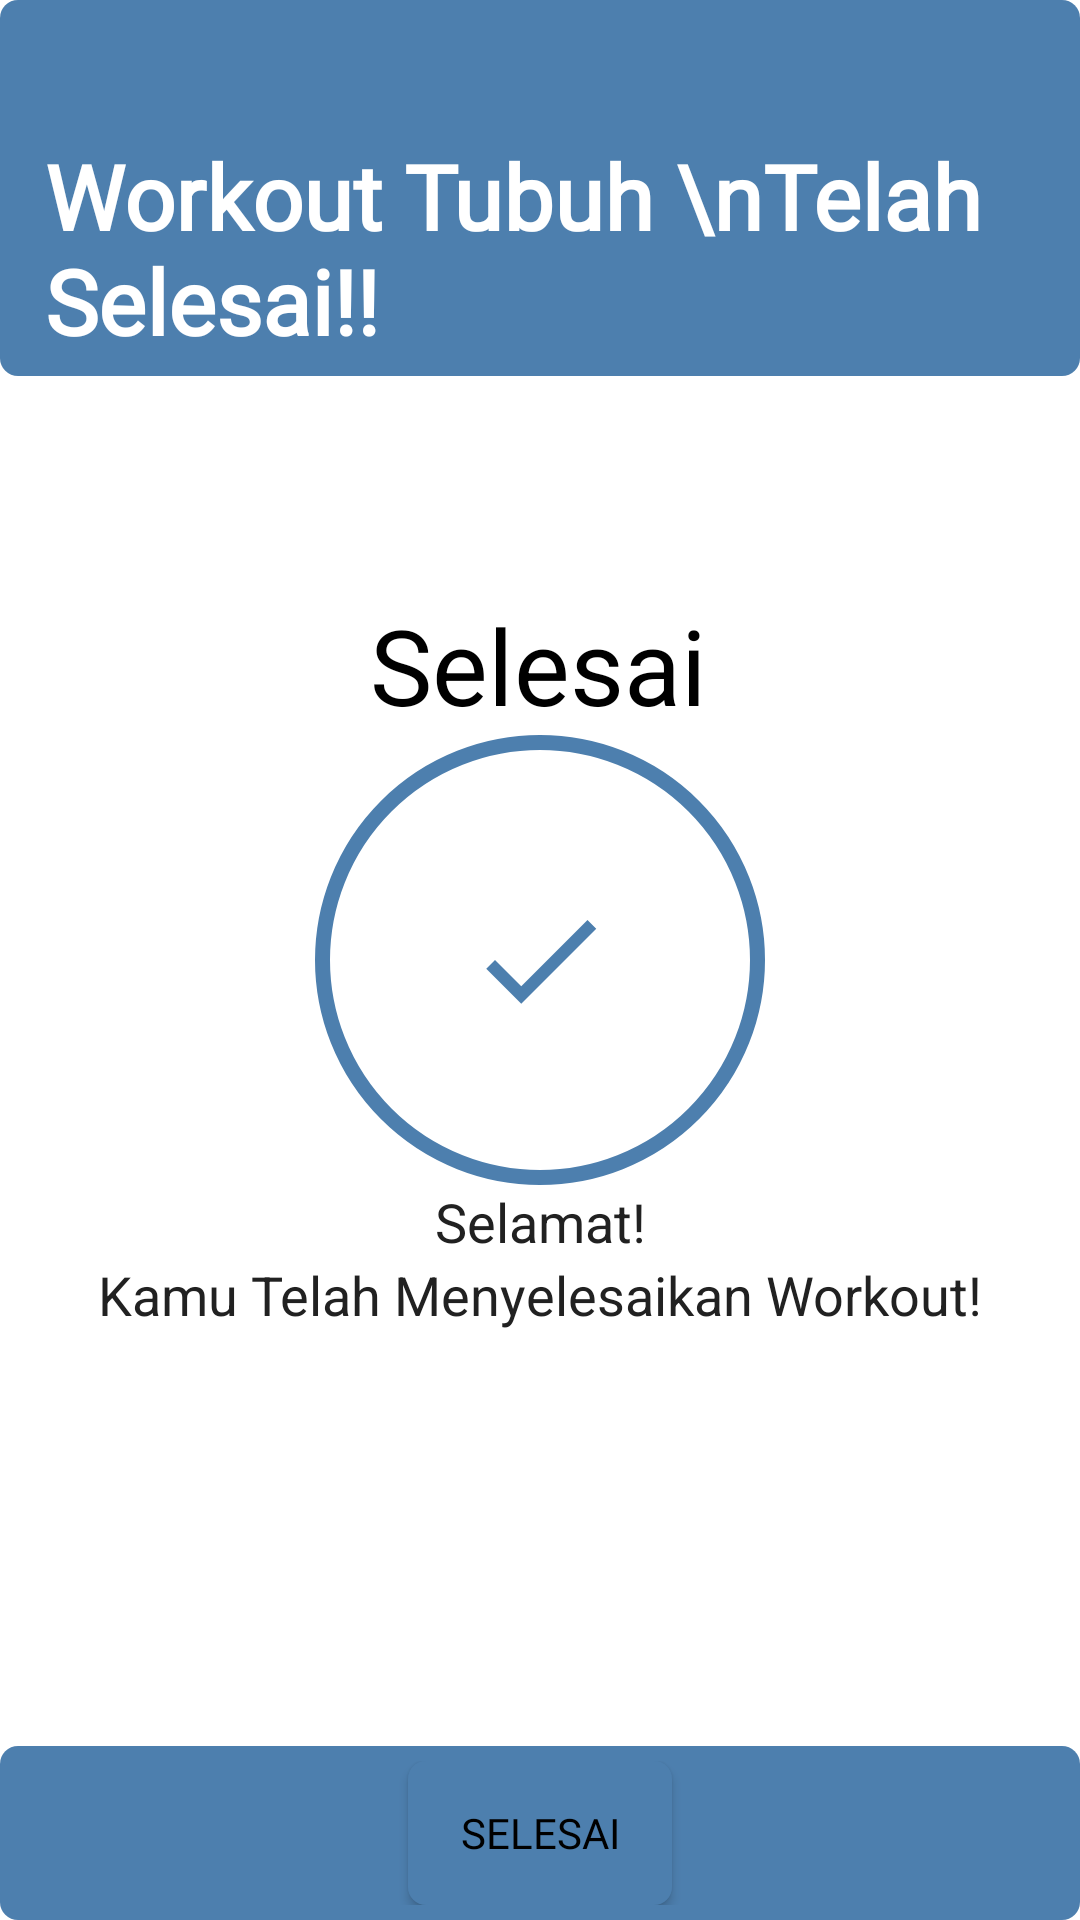

Here is an Android app screen rendered from its layout file. Give the layout XML and the strings, colors and styles it references.
<!-- AndroidManifest.xml: application theme Theme.HomeWorkout -->
<!-- res/layout/activity_selesai_latihan.xml -->
<?xml version="1.0" encoding="utf-8"?>
<androidx.constraintlayout.widget.ConstraintLayout
    xmlns:android="http://schemas.android.com/apk/res/android"
    xmlns:app="http://schemas.android.com/apk/res-auto"
    xmlns:tools="http://schemas.android.com/tools"
    android:layout_width="match_parent"
    android:orientation="vertical"
    android:background="@color/white"
    android:layout_height="match_parent"
    tools:context=".ui.menulatihan.SelesaiLatihanActivity">


    <com.google.android.material.appbar.AppBarLayout
        android:id="@+id/appBarLayout"
        android:layout_width="match_parent"
        android:layout_height="wrap_content"
        app:layout_constraintEnd_toEndOf="parent"
        app:layout_constraintStart_toStartOf="parent"
        app:layout_constraintTop_toTopOf="parent">

        <com.google.android.material.appbar.CollapsingToolbarLayout
            android:layout_width="match_parent"
            android:layout_height="match_parent"
            app:contentScrim="?attr/colorPrimary"
            app:expandedTitleGravity="top"
            app:layout_scrollFlags="scroll|exitUntilCollapsed|snap">


            <androidx.constraintlayout.widget.ConstraintLayout
                android:id="@+id/call"
                android:layout_width="match_parent"
                android:layout_height="wrap_content"
                android:background="@drawable/round_button"
                android:orientation="vertical"
                android:padding="5dp">

                <TextView
                    android:id="@+id/training_call"
                    android:layout_width="wrap_content"
                    android:layout_height="wrap_content"
                    android:layout_marginStart="10dp"
                    android:layout_marginTop="40dp"
                    android:fontFamily="@font/poppins_bold"
                    android:text="Workout Tubuh \nTelah Selesai!!"
                    android:textColor="@color/white"
                    android:textSize="30sp"
                    android:textStyle="bold"
                    app:layout_constraintStart_toStartOf="parent"
                    app:layout_constraintTop_toTopOf="parent" />


            </androidx.constraintlayout.widget.ConstraintLayout>


        </com.google.android.material.appbar.CollapsingToolbarLayout>

    </com.google.android.material.appbar.AppBarLayout>

    <LinearLayout
        android:id="@+id/layout_chip"
        android:layout_width="match_parent"
        app:layout_constraintEnd_toEndOf="parent"
        app:layout_constraintStart_toStartOf="parent"
        android:gravity="center_horizontal"
        android:orientation="vertical"
        app:layout_constraintTop_toBottomOf="@+id/appBarLayout"
        android:layout_height="wrap_content">


    </LinearLayout>

    <TextView
        android:id="@+id/end"
        android:layout_width="wrap_content"
        android:layout_height="wrap_content"
        android:text="Selesai"
        android:textColor="@color/black"
        android:textSize="35sp"
        app:layout_constraintBottom_toBottomOf="parent"
        app:layout_constraintEnd_toEndOf="parent"
        app:layout_constraintHorizontal_bias="0.498"
        app:layout_constraintStart_toStartOf="parent"
        app:layout_constraintTop_toBottomOf="@+id/appBarLayout"
        app:layout_constraintVertical_bias="0.156" />

    <LinearLayout
        android:id="@+id/linearLayout2"
        android:layout_width="150dp"
        android:layout_height="150dp"
        android:layout_gravity="center"
        android:background="@drawable/circular_color_border"
        android:gravity="center"
        app:layout_constraintEnd_toEndOf="parent"
        app:layout_constraintStart_toStartOf="parent"
        app:layout_constraintTop_toBottomOf="@+id/end">

        <ImageView
            android:layout_width="50dp"
            android:layout_height="50dp"
            android:contentDescription="done image"
            android:src="@drawable/ic_done" />
    </LinearLayout>

    <TextView
        android:id="@+id/textView"
        android:layout_width="wrap_content"
        android:layout_height="wrap_content"
        android:text="Selamat!"
        android:textColor="#212121"
        android:textSize="18sp"
        app:layout_constraintEnd_toEndOf="parent"
        app:layout_constraintStart_toStartOf="parent"
        app:layout_constraintTop_toBottomOf="@+id/linearLayout2" />

    <TextView
        android:id="@+id/textwe"
        android:layout_width="wrap_content"
        android:layout_height="wrap_content"
        android:text="Kamu Telah Menyelesaikan Workout!"
        android:textColor="#212121"
        android:textSize="18sp"
        app:layout_constraintEnd_toEndOf="parent"
        app:layout_constraintStart_toStartOf="parent"
        app:layout_constraintTop_toBottomOf="@+id/textView" />


    <androidx.constraintlayout.widget.ConstraintLayout
        android:id="@+id/buttonbawah"
        android:layout_width="match_parent"
        android:layout_height="wrap_content"
        android:background="@drawable/round_button"
        android:orientation="vertical"
        android:padding="5dp"
        app:layout_constraintBottom_toBottomOf="parent"
        app:layout_constraintEnd_toEndOf="parent"
        app:layout_constraintHorizontal_bias="1.0"
        app:layout_constraintStart_toStartOf="parent"
        app:layout_constraintTop_toBottomOf="@+id/textwe"
        app:layout_constraintVertical_bias="1.0">

        <Button
            android:id="@+id/button_selesai"
            android:layout_width="wrap_content"
            android:layout_height="wrap_content"
            android:layout_gravity="center"
            android:background="@drawable/round_button"
            android:fontFamily="@font/nunito_semibold"
            android:text="Selesai"
            android:textColor="#000000"
            android:textSize="14sp"
            app:layout_constraintBottom_toBottomOf="parent"
            app:layout_constraintEnd_toEndOf="parent"
            app:layout_constraintStart_toStartOf="parent"
            app:layout_constraintTop_toTopOf="parent"
            tools:ignore="TextContrastCheck" />

    </androidx.constraintlayout.widget.ConstraintLayout>


</androidx.constraintlayout.widget.ConstraintLayout>
<!-- resources referenced by this layout -->
<resources>
  <color name="black">#FF000000</color>
  <color name="white">#FFFFFFFF</color>
  <!-- drawable circular_color_border (drawable) -->
  <?xml version="1.0" encoding="utf-8"?>
  <shape xmlns:android="http://schemas.android.com/apk/res/android"
      android:shape="oval">
  
      <stroke android:width="5dp"
          android:color="@color/abuabu"/>
  
      <solid android:color="@color/white"/>
  
  
  </shape>
  <!-- drawable ic_done (drawable) -->
  <vector xmlns:android="http://schemas.android.com/apk/res/android"
          android:width="24dp"
          android:height="24dp"
          android:viewportWidth="24.0"
          android:viewportHeight="24.0">
      <path
          android:fillColor="@color/abuabu"
          android:pathData="M9,16.2L4.8,12l-1.4,1.4L9,19 21,7l-1.4,-1.4L9,16.2z"/>
  </vector>
  <!-- drawable round_button (drawable) -->
  <?xml version="1.0" encoding="utf-8"?>
  <shape xmlns:android="http://schemas.android.com/apk/res/android">
      <corners android:radius="6dp"/>
      <solid android:color="@color/abuabu"/>
  
  </shape>
  <style name="Theme.HomeWorkout" parent="Theme.MaterialComponents.DayNight.NoActionBar">
          
          <item name="colorPrimary">@color/purple_500</item>
          <item name="colorPrimaryVariant">@color/purple_700</item>
          <item name="colorOnPrimary">@color/white</item>
          
          <item name="colorSecondary">@color/teal_200</item>
          <item name="colorSecondaryVariant">@color/teal_700</item>
          <item name="colorOnSecondary">@color/black</item>
          
          <item name="android:statusBarColor" tools:targetApi="l">?attr/colorPrimaryVariant</item>
          
      </style>
  <color name="abuabu">#4D7FAE</color>
  <color name="purple_500">#FFFFFFFF</color>
  <color name="purple_700">#FF3700B3</color>
  <color name="teal_200">#FF03DAC5</color>
  <color name="teal_700">#FF018786</color>
</resources>
